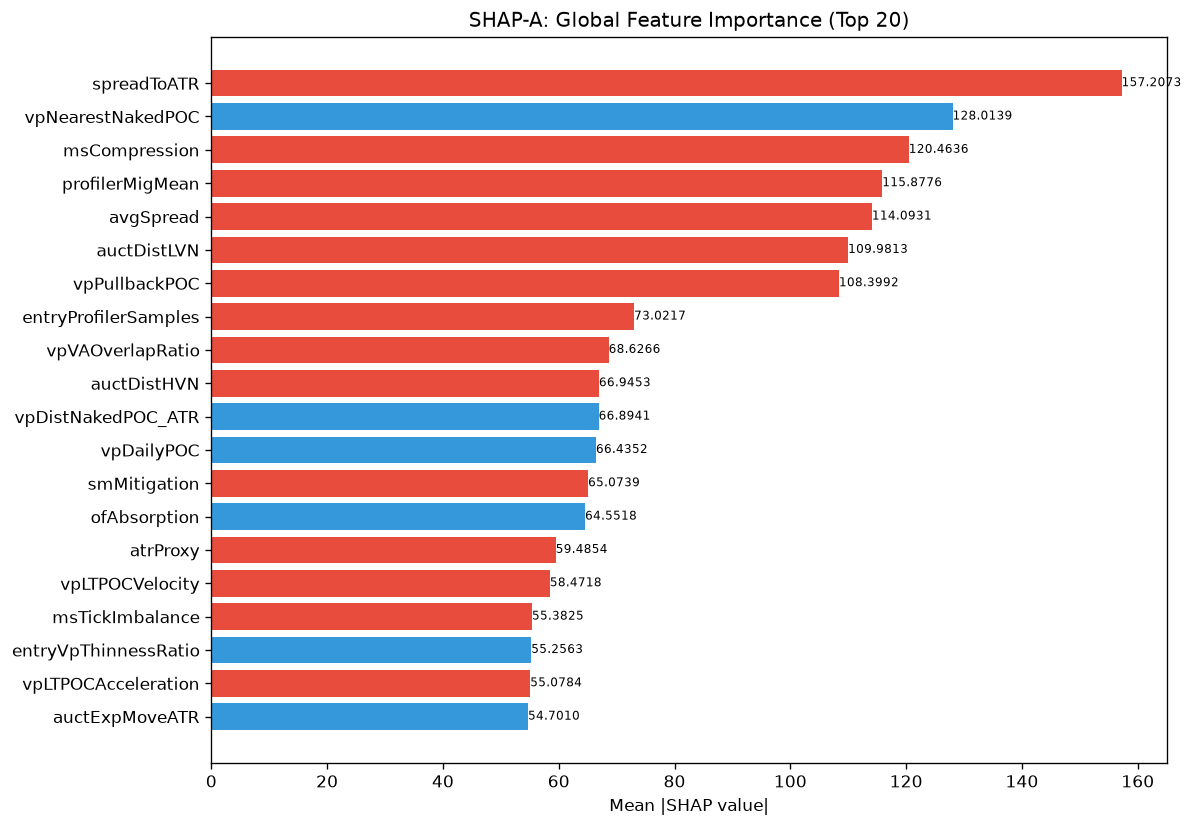

The file beside this chart, header and first rows:
feature, category, mean_abs_shap, mean_shap, std_shap, rank
spreadToATR, unknown, 157.2, -14.42, 467.8, 1
vpNearestNakedPOC, unknown, 128, 10.87, 257.9, 2
msCompression, unknown, 120.5, -53.98, 313.7, 3
profilerMigMean, unknown, 115.9, -42.91, 73.45, 4
avgSpread, unknown, 114.1, -24.64, 92.59, 5
auctDistLVN, unknown, 110, -14.95, 151.4, 6
vpPullbackPOC, unknown, 108.4, -21.11, 419.5, 7
entryProfilerSamples, unknown, 73.02, -13.44, 76.15, 8
vpVAOverlapRatio, unknown, 68.63, -6.505, 93.76, 9
auctDistHVN, unknown, 66.95, -3.177, 97.07, 10
vpDistNakedPOC_ATR, unknown, 66.89, 36.36, 99.86, 11
vpDailyPOC, unknown, 66.44, 3.987, 40.87, 12
smMitigation, unknown, 65.07, -1.02, 74.99, 13
ofAbsorption, unknown, 64.55, 1.415, 25.39, 14
atrProxy, unknown, 59.49, -10.27, 106, 15
vpLTPOCVelocity, unknown, 58.47, -23.91, 121.3, 16
msTickImbalance, unknown, 55.38, -6.27, 73.78, 17
entryVpThinnessRatio, unknown, 55.26, 22.38, 104.7, 18
vpLTPOCAcceleration, unknown, 55.08, -11.83, 73.84, 19
auctExpMoveATR, unknown, 54.7, 6.213, 117.3, 20
vpBestHVNScore, unknown, 53.36, 1.171, 115.2, 21
liqDensity, unknown, 52.4, -2.029, 152.6, 22
auctHVNStrength, unknown, 45.51, -0.5523, 54.02, 23
vpDevPOCSlope, unknown, 43.92, -2.445, 101.5, 24
liqContext, engine_composite, 42.64, -3.537, 56.19, 25
smFVG, unknown, 42.54, -2.055, 50.18, 26
auctExpReward, unknown, 41.76, -18.35, 137.1, 27
entryVpPOC, unknown, 37.88, -2.497, 120.4, 28
ofContext, engine_composite, 37.66, -1.71, 53.35, 29
entryVpVAH, unknown, 37.64, -0.5508, 90.13, 30
auctAcceptance, unknown, 37.06, 6.262, 100.1, 31
vpLTMajorHVNStrength, unknown, 35.02, -1.355, 34.37, 32
vpPriceVsPOC, unknown, 34.66, -1.024, 33.32, 33
ofParticipation, unknown, 33.75, -6.994, 73.15, 34
profilerTQMean, unknown, 32.73, -8.105, 41.67, 35
auctTradeQuality, unknown, 32.06, 20.39, 92.97, 36
chochLevel, unknown, 30.7, 7.39, 51.08, 37
ofDeltaProxy, unknown, 28.35, 4.207, 61.66, 38
entryVpVAL, unknown, 28.26, -7.456, 50.98, 39
liqStopCluster, unknown, 27.34, -10.76, 57.34, 40
vpLTMajorLVNPrice, unknown, 26.1, -6.505, 31.7, 41
vpCompVAH, unknown, 25.89, 4.373, 51.54, 42
vpCompVAL, unknown, 25.67, -0.9011, 26.6, 43
smZoneQuality, unknown, 25.62, 12.29, 62.93, 44
auctShapeConf, unknown, 23.98, -1.162, 18.86, 45
structDistATR, unknown, 23.66, -0.2867, 20.92, 46
entryLTNearestZoneStrength, unknown, 22.36, 2.456, 60.01, 47
msSpreadScore, unknown, 21.32, -1.711, 33.87, 48
TP, unknown, 21.04, -5.126, 52.67, 49
auctLVNStrength, unknown, 19.85, -1.81, 38.93, 50
entryVpBestHVN, unknown, 19.42, -0.6673, 50.07, 51
vpLTPOC10d, unknown, 19.32, -0.7724, 26.68, 52
vpLTMajorLVNStrength, unknown, 17.22, 1.635, 33.11, 53
auctMajorHVN, unknown, 16.18, 0.0418, 35, 54
liqPremDisc, unknown, 16.11, 0.4194, 11.89, 55
auctBalance, unknown, 15.59, -3.886, 13.69, 56
liqEqualHL, unknown, 15.53, -3.844, 21.49, 57
SL, unknown, 15.26, -2.378, 19.52, 58
auctTargetConf, unknown, 14.78, 2.565, 16.66, 59
vpPOC, unknown, 14.26, 1.308, 26.75, 60
... 112 more rows
